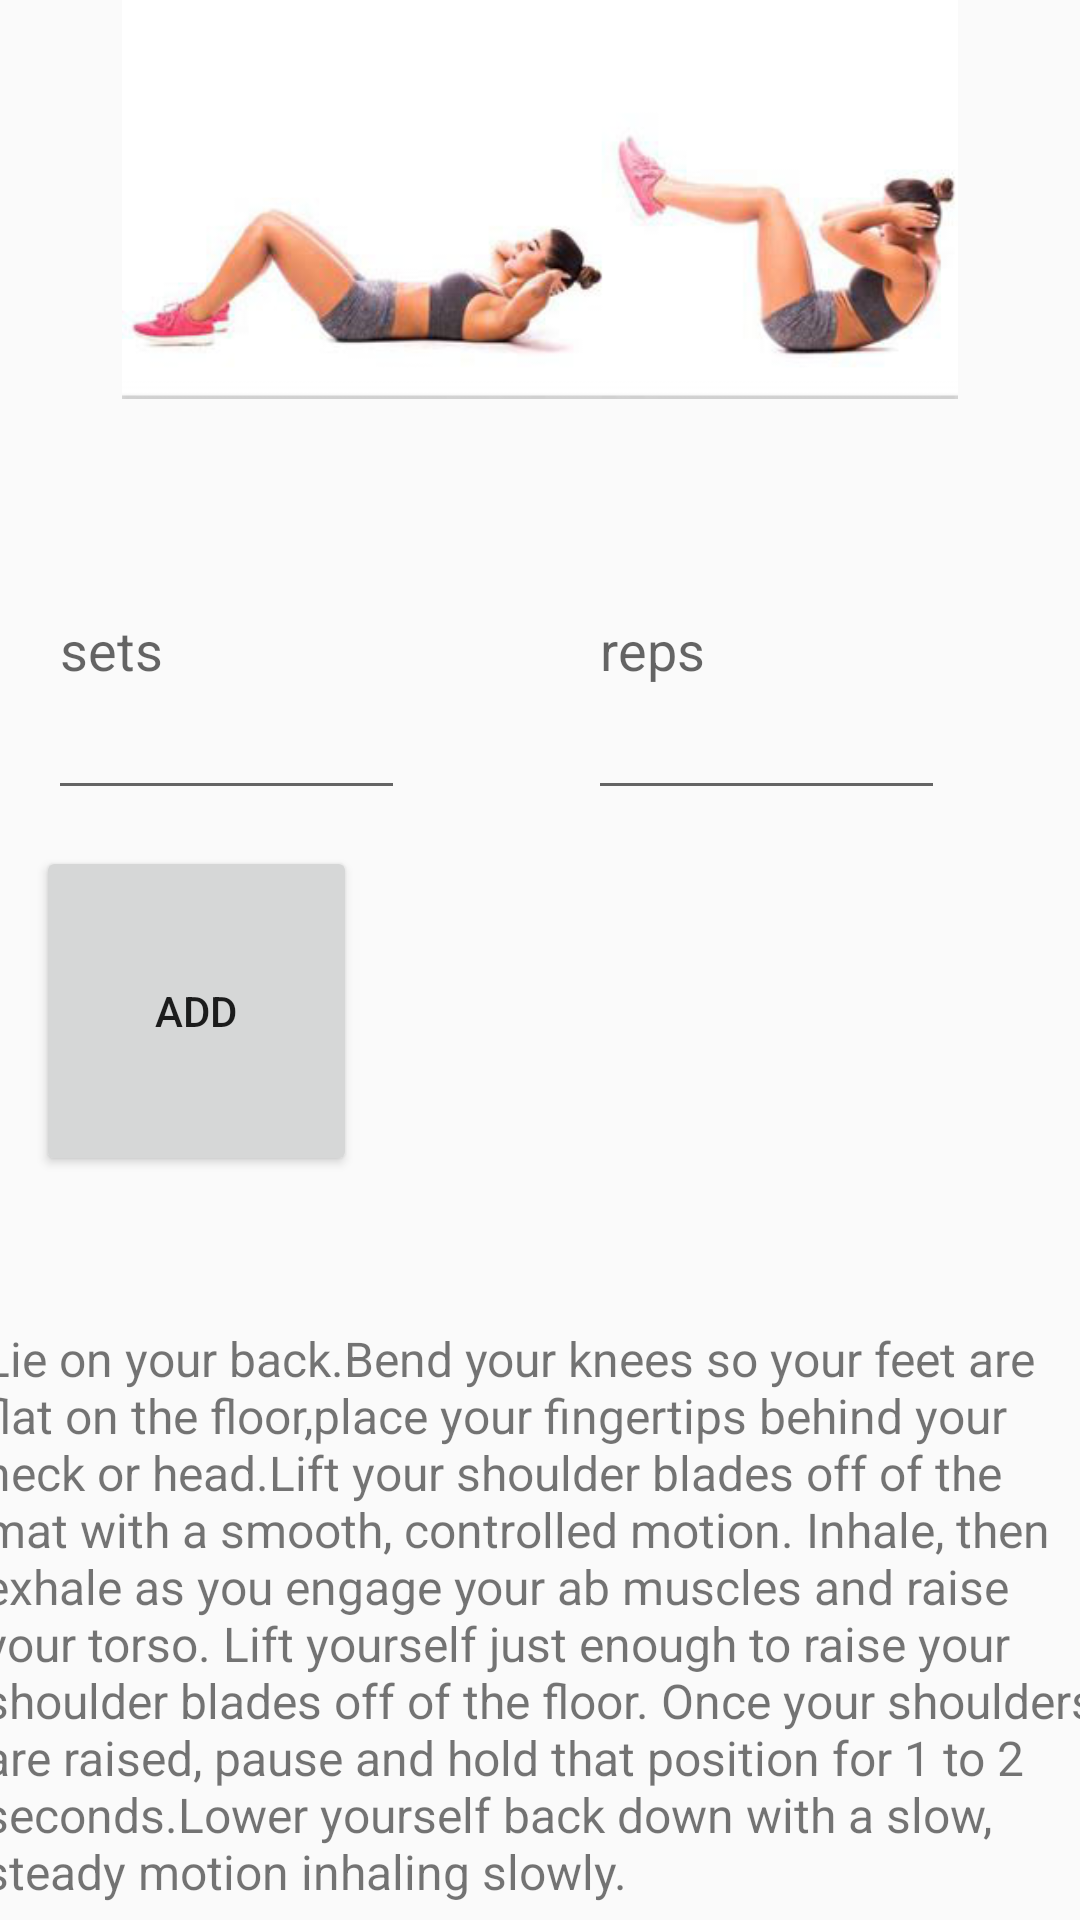

Android layout source for this screen:
<!-- AndroidManifest.xml: application theme AppTheme -->
<!-- res/layout/activity_crunch.xml -->
<?xml version="1.0" encoding="utf-8"?>
<android.support.constraint.ConstraintLayout xmlns:android="http://schemas.android.com/apk/res/android"
    xmlns:app="http://schemas.android.com/apk/res-auto"
    xmlns:tools="http://schemas.android.com/tools"
    android:layout_width="match_parent"
    android:layout_height="match_parent"
    tools:context="com.example.hpenvy15.shapeup.crunch"
    tools:layout_editor_absoluteY="81dp">


    <EditText
        android:id="@+id/crunchsets"
        android:layout_width="0dp"
        android:layout_height="0dp"
        android:layout_marginEnd="61dp"
        android:layout_marginStart="16dp"
        android:ems="10"
        android:hint="@string/sets_crunch"
        android:inputType="textPersonName"
        app:layout_constraintBottom_toBottomOf="@+id/crunchreps"
        app:layout_constraintEnd_toStartOf="@+id/crunchreps"
        app:layout_constraintStart_toStartOf="parent"
        app:layout_constraintTop_toTopOf="@+id/crunchreps" />

    <EditText
        android:id="@+id/crunchreps"
        android:layout_width="0dp"
        android:layout_height="0dp"
        android:layout_marginBottom="12dp"
        android:layout_marginEnd="45dp"
        android:ems="10"
        android:hint="@string/reps_crunch"
        android:inputType="textPersonName"
        app:layout_constraintBottom_toTopOf="@+id/btnAdd"
        app:layout_constraintEnd_toEndOf="parent"
        app:layout_constraintStart_toEndOf="@+id/crunchsets"
        app:layout_constraintTop_toBottomOf="@+id/crunchimage" />


    <Button
        android:id="@+id/btnAdd"
        android:layout_width="0dp"
        android:layout_height="0dp"
        android:layout_centerHorizontal="true"
        android:layout_marginBottom="50dp"
        android:layout_marginEnd="16dp"
        android:layout_marginStart="12dp"
        android:onClick="onClick"
        android:text="@string/add"
        app:layout_constraintBottom_toTopOf="@+id/crunchinfo"
        app:layout_constraintEnd_toEndOf="@+id/crunchsets"
        app:layout_constraintStart_toStartOf="parent"
        app:layout_constraintTop_toBottomOf="@+id/crunchreps" />

    <TextView
        android:id="@+id/crunchinfo"
        android:layout_width="371dp"
        android:layout_height="195dp"
        android:layout_marginBottom="3dp"
        android:layout_marginEnd="7dp"
        android:layout_marginStart="7dp"
        android:text="@string/lie_on_your_back_bend_your_knees_so_your_feet_are_flat_on_the_floor_place_your_fingertips_behind_your_neck_or_head_lift_your_shoulder_blades_off_of_the_mat_with_a_smooth_controlled_motion_inhale_then_exhale_as_you_engage_your_ab_muscles_and_raise_your_torso_lift_yourself_just_enough_to_raise_your_shoulder_blades_off_of_the_floor_once_your_shoulders_are_raised_pause_and_hold_that_position_for_1_to_2_seconds_lower_yourself_back_down_with_a_slow_steady_motion_inhaling_slowly"
        android:textSize="16sp"
        app:layout_constraintBottom_toBottomOf="parent"
        app:layout_constraintEnd_toEndOf="parent"
        app:layout_constraintStart_toStartOf="parent"
        app:layout_constraintTop_toBottomOf="@+id/btnAdd" />

    <ImageView
        android:id="@+id/crunchimage"
        android:layout_width="0dp"
        android:layout_height="133dp"
        android:layout_marginBottom="27dp"
        app:layout_constraintBottom_toTopOf="@+id/crunchreps"
        app:layout_constraintEnd_toEndOf="parent"
        app:layout_constraintStart_toStartOf="parent"
        app:layout_constraintTop_toTopOf="parent"
        app:srcCompat="@drawable/crunch"
        tools:ignore="ContentDescription" />

</android.support.constraint.ConstraintLayout>
<!-- resources referenced by this layout -->
<resources>
  <!-- drawable crunch: jpg bitmap (drawable, 24128 bytes) -->
  <string name="add">Add</string>
  <string name="lie_on_your_back_bend_your_knees_so_your_feet_are_flat_on_the_floor_place_your_fingertips_behind_your_neck_or_head_lift_your_shoulder_blades_off_of_the_mat_with_a_smooth_controlled_motion_inhale_then_exhale_as_you_engage_your_ab_muscles_and_raise_your_torso_lift_yourself_just_enough_to_raise_your_shoulder_blades_off_of_the_floor_once_your_shoulders_are_raised_pause_and_hold_that_position_for_1_to_2_seconds_lower_yourself_back_down_with_a_slow_steady_motion_inhaling_slowly">Lie on your back.Bend your knees so your feet are flat on the floor,place your fingertips behind your neck or head.Lift your shoulder blades off of the mat with a smooth, controlled motion. Inhale, then exhale as you engage your ab muscles and raise your torso. Lift yourself just enough to raise your shoulder blades off of the floor. Once your shoulders are raised, pause and hold that position for 1 to 2 seconds.Lower yourself back down with a slow, steady motion inhaling slowly.</string>
  <string name="reps_crunch">reps</string>
  <string name="sets_crunch">sets</string>
  <style name="AppTheme" parent="Theme.AppCompat.Light.DarkActionBar">
          
          <item name="colorPrimary">@color/grey</item>
          <item name="colorPrimaryDark">@color/grey</item>
          <item name="colorAccent">@color/white</item>
      </style>
  <color name="grey">#999999</color>
  <color name="white">#FFF</color>
</resources>
